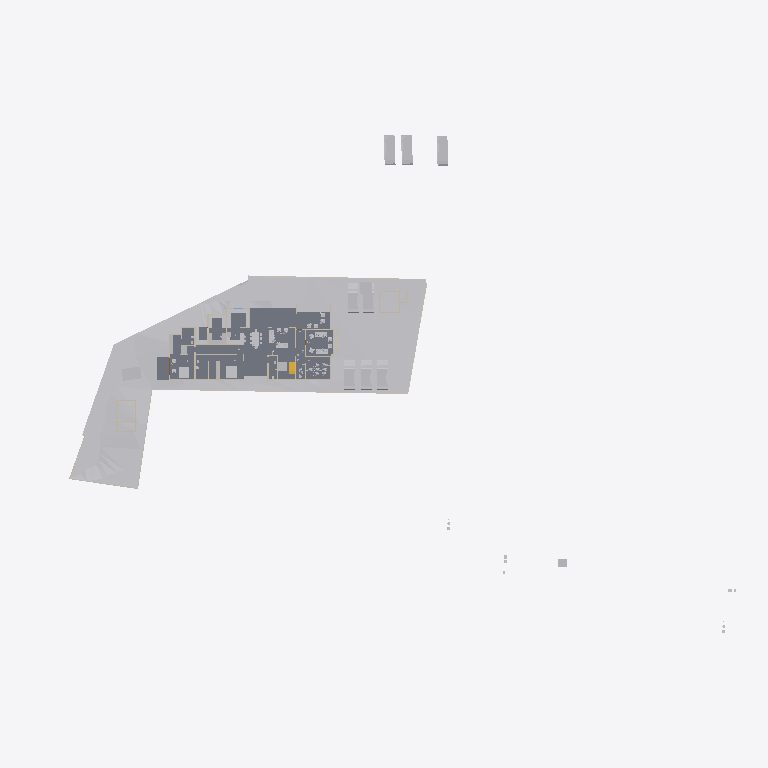
Plan cut of the same IFC building model at storey 'Concept' (level 0.00 m, cut at 1.40 m), seen from above with north up, elements coloured by IFC class: 36 other elements (light grey), 16 walls (beige), 3 slabs (grey), 1 stair flight (yellow). Cut surfaces are drawn darker.
Extent 123.3 m × 86.4 m × 15.3 m (x, y, z). Storeys (6): Road Level at 0.00 m; Concept at 0.00 m; Existing at 0.00 m; Roof at 0.00 m; GF at 0.45 m; FF at 3.45 m. Elements (320): 96 IfcWall, 68 IfcBuildingElementProxy, 61 IfcFurniture, 32 IfcDoor, 31 IfcSanitaryTerminal, 8 IfcVehicle, 6 IfcRoof, 5 IfcSlab, 3 IfcStairFlight, 3 IfcWindow, 2 IfcGeographicElement, 2 IfcRailing.

HEADER;
FILE_DESCRIPTION(('ViewDefinition[DesignTransferView]'),'2;1');
FILE_NAME('Jailani.ifc','2025-12-12T22:04:08+05:30',(''),(''),'IfcOpenShell 0.8.4','Bonsai 0.8.4','Nobody');
FILE_SCHEMA(('IFC4X3'));
ENDSEC;
DATA;
#1=IFCPROJECT('1rEyq$MlvDVO9q4X_6O_vh',$,'My Project',$,$,$,$,(#14,#26),#9);
#31=IFCSITE('2ymv4STDrDCBgdvlSnG91s',$,'My Site',$,$,#54,$,$,$,$,$,$,$,$);
#37=IFCBUILDING('0WCwdFWaT3fvN6dYFJV0G3',$,'My Building',$,$,#60,$,$,$,$,$,$);
#43=IFCBUILDINGSTOREY('3glIUxBxj019WI9WL2_LBp',$,'Road Level',$,$,#66,$,$,$,$);
#2091=IFCBUILDINGSTOREY('0gksAyAJzF1eVdNHxF82jx',$,'GF',$,$,#2111,$,$,$,$);
#9684=IFCBUILDINGSTOREY('0GW8AoQ6z9OfFkHNDnUrmB',$,'FF',$,$,#79158,$,$,$,$);
#36449=IFCBUILDINGSTOREY('08MXqDc890wx$ikiXcsfjl',$,'Concept',$,$,#36465,$,$,$,$);
#37612=IFCBUILDINGSTOREY('3FqJSqHaz8MQtwN4CzJUgT',$,'Existing',$,$,#37627,$,$,$,$);
#39460=IFCBUILDINGSTOREY('2$v9ldK6P2VucsJp$wo$TV',$,'Roof',$,$,#39475,$,$,$,$);
#1788=IFCGEOGRAPHICELEMENT('2G7_FUH1TFnfA2p0BceQCt',$,'Site',$,$,#100204,#1804,$,.TERRAIN.);
#4726=IFCSLAB('2FiUBYKgX14Ok5pfpzPww9',$,'Slab',$,$,#104282,#4737,$,$);
#44400=IFCGEOGRAPHICELEMENT('1ijp4spyP8GBGp3uN8hwYJ',$,'Grass',$,$,#44458,#44410,$,.VEGETATION.);
#100712=IFCSLAB('1DsvWWCbL7cANGjESzliI9',$,'Slab',$,$,#100713,#100733,$,$);
#100672=IFCSLAB('0rsLiG2dbCD8BwexqTqqYU',$,'Slab',$,$,#100711,#100693,$,$);
#41382=IFCVEHICLE('1IZ4nX7e53bPYukwIgWlwk',$,'Vehicle',$,$,#104118,#41395,$,$);
#41410=IFCVEHICLE('0vgVxzNb92ZxtGg52SdjXf',$,'Vehicle',$,$,#104123,#41423,$,$);
#42195=IFCVEHICLE('3MkhLELVLDs8uvUp6MaLNE',$,'Vehicle',$,$,#104128,#42208,$,$);
#40568=IFCVEHICLE('3YADKfQzbBmOkqjeAW8eZC',$,'Vehicle',$,$,#41076,#40581,$,$);
#40601=IFCVEHICLE('2n0InfZ3983xlP1tLNpSFe',$,'Vehicle',$,$,#41081,#40614,$,$);
#40247=IFCVEHICLE('1o80UYAPX4cRrso8iBSkYA',$,'Vehicle',$,$,#41071,#40260,$,$);
#103859=IFCVEHICLE('0Rj7kGn8PAKQhJ_nG_1K0p',$,'Vehicle',$,$,#104178,#103872,$,$);
#82694=IFCVEHICLE('1WbX0ZaZv1EAj6UxZaEAuW',$,'Vehicle',$,$,#104133,#82707,$,$);
#4239=IFCBUILDINGELEMENTPROXY('3q7lNd2p17oe3AMat8N37d',$,'Toilet 2',$,$,#81645,#4249,$,.COMPLEX.);
#4250=IFCBUILDINGELEMENTPROXY('3toYnKI0v7vRY5ZvUmLVDd',$,'Toilet1',$,$,#81650,#4260,$,.COMPLEX.);
#48553=IFCFURNITURE('2Ze14ZEU9CiBG9_AhI5DIZ',$,'Furniture',$,$,#94242,#48562,$,$);
#55484=IFCFURNITURE('3TkWbzkAX1QAVy26F4DON4',$,'Furniture',$,$,#81665,#55497,$,$);
#55457=IFCFURNITURE('0V6hxvZwXE6hVLVUBmKQZG',$,'Furniture',$,$,#103611,#55466,$,$);
#101745=IFCFURNITURE('3hoLwjlaj1bx3MhQhdoDlQ',$,'Furniture',$,$,#102113,#101774,$,$);
#80165=IFCTRANSPORTELEMENT('3e3Q4k1592$RuhbEiGY1JY',$,'TransportElement',$,$,#85928,#80195,$,$);
#56306=IFCFURNITURE('1_EYla0VL98hdUWu1GNTXR',$,'Furniture',$,$,#106918,#56317,$,$);
#23555=IFCTRANSPORTELEMENT('10_X8X5DHBYv3U3r1ASSTk',$,'TransportElement',$,$,#35085,#23564,$,$);
#60594=IFCSTAIRFLIGHT('3K6s0TXK14hg3GYNy0Q3Ew',$,'StairFlight',$,$,#88998,#60602,$,7,6,0.160000000681196,0.150000005960464,.STRAIGHT.);
#91504=IFCFURNITURE('16bqPFk7X3fwBdom6ECqxL',$,'Furniture',$,$,#100600,#91515,$,$);
#3370=IFCWALL('0xoPJC_XvDxeOzIZpSQWPO',$,'Wall',$,$,#35160,#3381,$,$);
#56276=IFCFURNITURE('2vLizZk7fBbeZGzZ1jCZw5',$,'Furniture',$,$,#106849,#56287,$,$);
#3433=IFCWALL('2gqgdNokT89Rrmjq1x$gkt',$,'Wall',$,$,#35105,#3444,$,$);
#59578=IFCWALL('18OzynGbzFkxUyJxJqUeri',$,'Wall',$,$,#83470,#59589,$,$);
#2632=IFCWALL('1hiIP0I5r0ZAybbUAFoviW',$,'Wall',$,$,#35120,#2638,$,$);
#74767=IFCWALL('0PfuzQe8PDVgwkyTxt9HLX',$,'Wall',$,$,#91336,#74778,$,$);
#96889=IFCFURNITURE('0vSkcro912JR$kB$WM69H4',$,'Furniture',$,$,#103370,#96900,$,$);
#102477=IFCFURNITURE('3epe7VZw5Bdw8FKqcPZS7s',$,'Furniture',$,$,#104108,#102507,$,$);
#95916=IFCFURNITURE('1FlrXWEtvBOAH84JH9Blsm',$,'Furniture',$,$,#100610,#95927,$,$);
#3190=IFCWALL('193oymhqH3WPw9ieWVOFsJ',$,'Wall',$,$,#36281,#3201,$,$);
#95662=IFCFURNITURE('27hWn$oSn4quXDvk$_jaZG',$,'Furniture',$,$,#106405,#95673,$,$);
#48220=IFCFURNITURE('1QWqY1IIrEJwc5UsSxSNE6',$,'Furniture',$,$,#101632,#48233,$,$);
#74074=IFCWALL('3rQ_eWSI1E988SeZf1Hbnw',$,'Wall',$,$,#104366,#74085,$,$);
#56246=IFCFURNITURE('2mj$BvRbP1f9_7V7W1oVwT',$,'Furniture',$,$,#100595,#56257,$,$);
#75308=IFCWALL('0aRmjp_Qf6AeBX3Xe9lqsI',$,'Wall',$,$,#92210,#75319,$,$);
#106585=IFCFURNITURE('1euKBichrDpuMcuOc3YKnc',$,'Furniture',$,$,#107444,#106596,$,$);
#108039=IFCFURNITURE('0e54xT6uTFtgyiknJrgO26',$,'Furniture',$,$,#108086,#108050,$,$);
#6030=IFCFURNITURE('3gD11dh7T2SPAde6fVBVr4',$,'Furniture',$,$,#102358,#6043,$,$);
#89686=IFCFURNITURE('13ALM621n4AfCK13kNr2ii',$,'Furniture',$,$,#102363,#89699,$,$);
#101633=IFCFURNITURE('0sVSrym4PCUfiz5_m3PFS8',$,'Furniture',$,$,#102108,#101646,$,$);
#91254=IFCWALL('1G4ZGs46D6h8NSP8wZK7Mf',$,'Wall',$,$,#101457,#91265,$,$);
#2457=IFCWALL('38EbZ7mAL5TfofCc1aVwCP',$,'Wall',$,$,#35150,#2463,$,$);
#2607=IFCWALL('0hLi5deXP5Zfo$NOtNZznY',$,'Wall',$,$,#35130,#2613,$,$);
#56707=IFCFURNITURE('3vVXXivcj3cuUgfA$Fo3Wy',$,'Furniture',$,$,#100570,#56718,$,$);
#59642=IFCWALL('01zCAxSVLFhhLmLX4f918i',$,'Wall',$,$,#84262,#59653,$,$);
#56164=IFCFURNITURE('1NDOqTkPT45hXxPi7JQfG6',$,'Furniture',$,$,#100810,#56175,$,$);
#107970=IFCFURNITURE('0gk13jQbD6$A_nhPymp19t',$,'Furniture',$,$,#108136,#107981,$,$);
#60124=IFCWALL('2egd4x5r5Bt9ju5FZWKZ7D',$,'Wall',$,$,#101388,#60135,$,$);
#57053=IFCFURNITURE('2BepyqesL86OgduNsO02sh',$,'Furniture',$,$,#100590,#57064,$,$);
#92229=IFCWALL('3xRq$DcULFeQXxWiBIfq7y',$,'Wall',$,$,#107797,#92240,$,$);
#73692=IFCWALL('0NFDUSK41CyhhmKQii$1su',$,'Wall',$,$,#92935,#73703,$,$);
#86870=IFCWALL('1_fX$FEwXFLOJR8rOkkV$4',$,'Wall',$,$,#101981,#86881,$,$);
ENDSEC;
